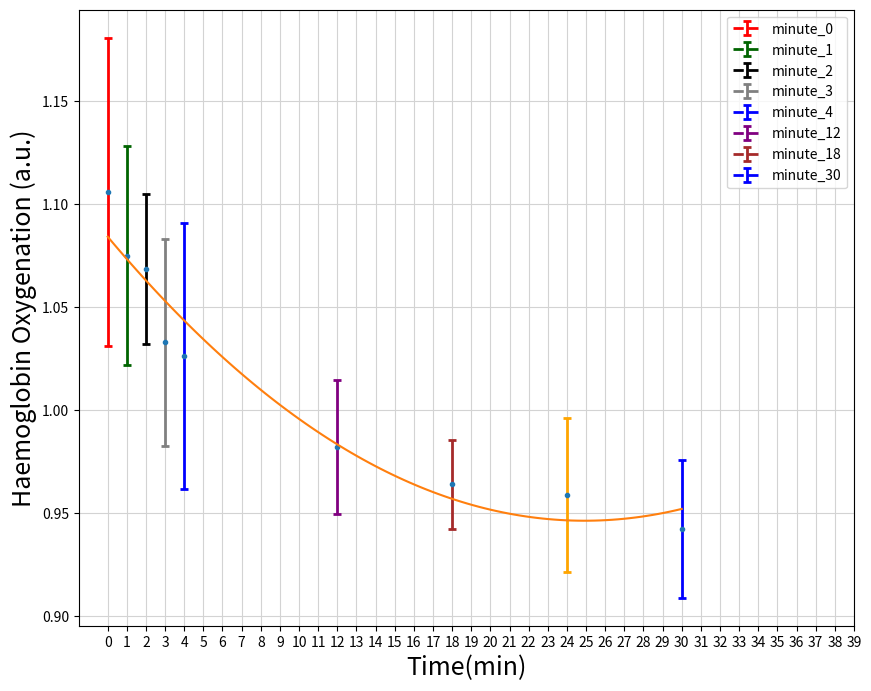

Recreate this plot in Python.
import matplotlib.pyplot as plt
import numpy as np
import warnings


def normalize_data(data):
    return data / np.average(data)


subject_A = [253.61, 224.97, 219.55, 209.49, 188.4, 180.28, 195.29, 190.75, 194.8, 197.96, 193.61, 193.28, 193.16, 180.28, 198.31, 182.99]
axis_A = [0, 1, 1.25, 2, 3, 5, 6, 7, 8, 12, 13, 18, 19, 24, 25, 30]
subject_B = [161.31, 157.85, 166.18, 150.34, 145.33, 146.99, 145.03]
axis_B = [0, 1, 2, 12, 18, 24, 30]
subject_C = [198.99, 198.31, 192.91, 190.99, 194.83, 190.53, 185.59, 178.86, 187.27, 170.33, 168.09, 151.4]
axis_C = [0, 1, 2, 3, 4, 12, 18, 19, 24, 25, 30, 31]
subject_D = [271.41, 268.06, 268.34, 269.33, 266.81, 264.01, 261.83, 258.82, 254.76, 254.44, 252.53, 254.61, 248.72, 251.67, 252.55]
axis_D = [0, 1, 2.52, 3, 4, 5, 6, 7, 8, 12, 18, 19, 22, 24, 30]
subject_E = [155.85, 152.72, 153.36, 134.12, 131.59, 130.25, 127.84]
axis_E = [0, 1, 2, 12, 18, 24, 30]
subject_F = [181.99, 185.18, 177.21, 179.87, 158.16, 165.9, 159.14, 164.1]
axis_F = [0, 1, 2, 3, 4, 11, 12, 18]
subject_G = [196.56, 195.24, 189.99, 182.57, 182.35, 175.75, 136.88, 148.32, 149.93, 140.87, 131.98]
axis_G = [0, 1, 2, 3, 4, 5, 11, 16, 22, 28, 29]
subject_H = [199.92, 189.58, 196.72, 192.04, 182.8, 186.6, 189.96, 185.79]
axis_H = [0, 1, 2, 12, 18, 24, 30, 31]

subject_A = normalize_data(subject_A)
subject_B = normalize_data(subject_B)
subject_C = normalize_data(subject_C)
subject_D = normalize_data(subject_D)
subject_E = normalize_data(subject_E)
subject_F = normalize_data(subject_F)
subject_G = normalize_data(subject_G)
subject_H = normalize_data(subject_H)


# Create a figure with customized size
fig = plt.figure(figsize=(10, 8))
ax = fig.add_subplot(111)

# Set the axis lables
ax.set_xlabel('Time(min)', fontsize=18)
ax.set_ylabel('Haemoglobin Oxygenation (a.u.)', fontsize=18)


# Line color for error bar
color_subject_A = 'red'
color_subject_B = 'darkgreen'
color_subject_C = 'black'
color_subject_D = 'grey'
color_subject_E = 'blue'
color_subject_F = 'purple'
color_subject_G = 'brown'
color_subject_H = 'orange'
color_subject_k = 'blue'

# Line style for each dataset
lineStyle_subject = {"linestyle": "--", "linewidth": 2, "markeredgewidth": 2, "elinewidth": 2, "capsize": 3}
minute_0 = []
minute_1 = []
minute_2 = []
minute_3 = []
minute_4 = []
minute_12 = []
minute_18 = []
minute_24 = []
minute_30 = []

axis = [0, 1, 2, 3, 4, 12, 18, 24, 30]
for i in axis:
    if i in axis_A:
        index = axis_A.index(i)
        if i == 0:
            minute_0.append(subject_A[index])
        if i == 1:
            minute_1.append(subject_A[index])
        if i == 2:
            minute_2.append(subject_A[index])
        if i == 3:
            minute_3.append(subject_A[index])
        if i == 4:
            minute_4.append(subject_A[index])
        if i == 12:
            minute_12.append(subject_A[index])
        if i == 18:
            minute_18.append(subject_A[index])
        if i == 24:
            minute_24.append(subject_A[index])
        if i == 30:
            minute_30.append(subject_A[index])
for i in axis:
    if i in axis_B:
        index = axis_B.index(i)
        if i == 0:
            minute_0.append(subject_B[index])
        if i == 1:
            minute_1.append(subject_B[index])
        if i == 2:
            minute_2.append(subject_B[index])
        if i == 3:
            minute_3.append(subject_B[index])
        if i == 4:
            minute_4.append(subject_B[index])
        if i == 12:
            minute_12.append(subject_B[index])
        if i == 18:
            minute_18.append(subject_B[index])
        if i == 24:
            minute_24.append(subject_B[index])
        if i == 30:
            minute_30.append(subject_B[index])
for i in axis:
    if i in axis_C:
        index = axis_C.index(i)
        if i == 0:
            minute_0.append(subject_C[index])
        if i == 1:
            minute_1.append(subject_C[index])
        if i == 2:
            minute_2.append(subject_C[index])
        if i == 3:
            minute_3.append(subject_C[index])
        if i == 4:
            minute_4.append(subject_C[index])
        if i == 12:
            minute_12.append(subject_C[index])
        if i == 18:
            minute_18.append(subject_C[index])
        if i == 24:
            minute_24.append(subject_C[index])
        if i == 30:
            minute_30.append(subject_C[index])
for i in axis:
    if i in axis_D:
        index = axis_D.index(i)
        if i == 0:
            minute_0.append(subject_D[index])
        if i == 1:
            minute_1.append(subject_D[index])
        if i == 2:
            minute_2.append(subject_D[index])
        if i == 3:
            minute_3.append(subject_D[index])
        if i == 4:
            minute_4.append(subject_D[index])
        if i == 12:
            minute_12.append(subject_D[index])
        if i == 18:
            minute_18.append(subject_D[index])
        if i == 24:
            minute_24.append(subject_D[index])
        if i == 30:
            minute_30.append(subject_D[index])
for i in axis:
    if i in axis_E:
        index = axis_E.index(i)
        if i == 0:
            minute_0.append(subject_E[index])
        if i == 1:
            minute_1.append(subject_E[index])
        if i == 2:
            minute_2.append(subject_E[index])
        if i == 3:
            minute_3.append(subject_E[index])
        if i == 4:
            minute_4.append(subject_E[index])
        if i == 12:
            minute_12.append(subject_E[index])
        if i == 18:
            minute_18.append(subject_E[index])
        if i == 24:
            minute_24.append(subject_E[index])
        if i == 30:
            minute_30.append(subject_E[index])
for i in axis:
    if i in axis_F:
        index = axis_F.index(i)
        if i == 0:
            minute_0.append(subject_F[index])
        if i == 1:
            minute_1.append(subject_F[index])
        if i == 2:
            minute_2.append(subject_F[index])
        if i == 3:
            minute_3.append(subject_F[index])
        if i == 4:
            minute_4.append(subject_F[index])
        if i == 12:
            minute_12.append(subject_F[index])
        if i == 18:
            minute_18.append(subject_F[index])
        if i == 24:
            minute_24.append(subject_F[index])
        if i == 30:
            minute_30.append(subject_F[index])
for i in axis:
    if i in axis_G:
        index = axis_G.index(i)
        if i == 0:
            minute_0.append(subject_G[index])
        if i == 1:
            minute_1.append(subject_G[index])
        if i == 2:
            minute_2.append(subject_G[index])
        if i == 3:
            minute_3.append(subject_G[index])
        if i == 4:
            minute_4.append(subject_G[index])
        if i == 12:
            minute_12.append(subject_G[index])
        if i == 18:
            minute_18.append(subject_G[index])
        if i == 24:
            minute_24.append(subject_G[index])
        if i == 30:
            minute_30.append(subject_G[index])
for i in axis:
    if i in axis_H:
        index = axis_H.index(i)
        if i == 0:
            minute_0.append(subject_H[index])
        if i == 1:
            minute_1.append(subject_H[index])
        if i == 2:
            minute_2.append(subject_H[index])
        if i == 3:
            minute_3.append(subject_H[index])
        if i == 4:
            minute_4.append(subject_H[index])
        if i == 12:
            minute_12.append(subject_H[index])
        if i == 18:
            minute_18.append(subject_H[index])
        if i == 24:
            minute_24.append(subject_H[index])
        if i == 30:
            minute_30.append(subject_H[index])
STDV_minute_0 = np.std(minute_0)
STDV_minute_1 = np.std(minute_1)
STDV_minute_2 = np.std(minute_2)
STDV_minute_3 = np.std(minute_3)
STDV_minute_4 = np.std(minute_4)
STDV_minute_12 = np.std(minute_12)
STDV_minute_18 = np.std(minute_18)
STDV_minute_24 = np.std(minute_24)
STDV_minute_30 = np.std(minute_30)

all_av = [np.average(minute_0), np.average(minute_1), np.average(minute_2), np.average(minute_3), np.average(minute_4),
          np.average(minute_12), np.average(minute_18), np.average(minute_24), np.average(minute_30)]

# Create an error bar for each dataset
line_subject_A = ax.errorbar(0, np.average(minute_0), yerr=STDV_minute_0, **lineStyle_subject, color=color_subject_A, label='minute_0')
line_subject_B = ax.errorbar(1, np.average(minute_1), yerr=STDV_minute_1, **lineStyle_subject, color=color_subject_B, label='minute_1')
line_subject_C = ax.errorbar(2, np.average(minute_2), yerr=STDV_minute_2, **lineStyle_subject, color=color_subject_C, label='minute_2')
line_subject_D = ax.errorbar(3, np.average(minute_3), yerr=STDV_minute_3, **lineStyle_subject, color=color_subject_D, label='minute_3')
line_subject_E = ax.errorbar(4, np.average(minute_4), yerr=STDV_minute_4, **lineStyle_subject, color=color_subject_E, label='minute_4')
line_subject_F = ax.errorbar(12, np.average(minute_12), yerr=STDV_minute_12, **lineStyle_subject, color=color_subject_F, label='minute_12')
line_subject_G = ax.errorbar(18, np.average(minute_18), yerr=STDV_minute_18, **lineStyle_subject, color=color_subject_G, label='minute_18')
line_subject_H = ax.errorbar(24, np.average(minute_24), yerr=STDV_minute_24, **lineStyle_subject, color=color_subject_H, label='minute_24')
line_subject_k = ax.errorbar(30, np.average(minute_30), yerr=STDV_minute_30, **lineStyle_subject, color=color_subject_k, label='minute_30')

x = np.array(axis)
y = np.array(all_av)
z = np.polyfit(x, y, 2)
p = np.poly1d(z)
xp = np.linspace(0, 30, 100)

plt.plot(x, y, '.', xp, p(xp))
# plt.plot(x, y, '.', xp, p(xp), '-', xp, p30(xp), '--')
print(z)
# Draw a legend bar
plt.legend(handles=[line_subject_A, line_subject_B, line_subject_C, line_subject_D, line_subject_E, line_subject_F,
                    line_subject_G, line_subject_k], loc='upper right')


# Customize the tickes on the graph
plt.xticks(np.arange(0, 40, 1))
# plt.yticks(np.arange(100, 290, 5))

# Customize the legend font and handle length
params = {'legend.fontsize': 13,
          'legend.handlelength': 2}
plt.rcParams.update(params)

# Customize the font
font = {'family': 'Times New Roman',
        'weight': 'bold',
        'size': 12}
# Draw a grid for the graph
ax.grid(color='lightgrey', linestyle='-')
ax.set_facecolor('w')
plt.show()
